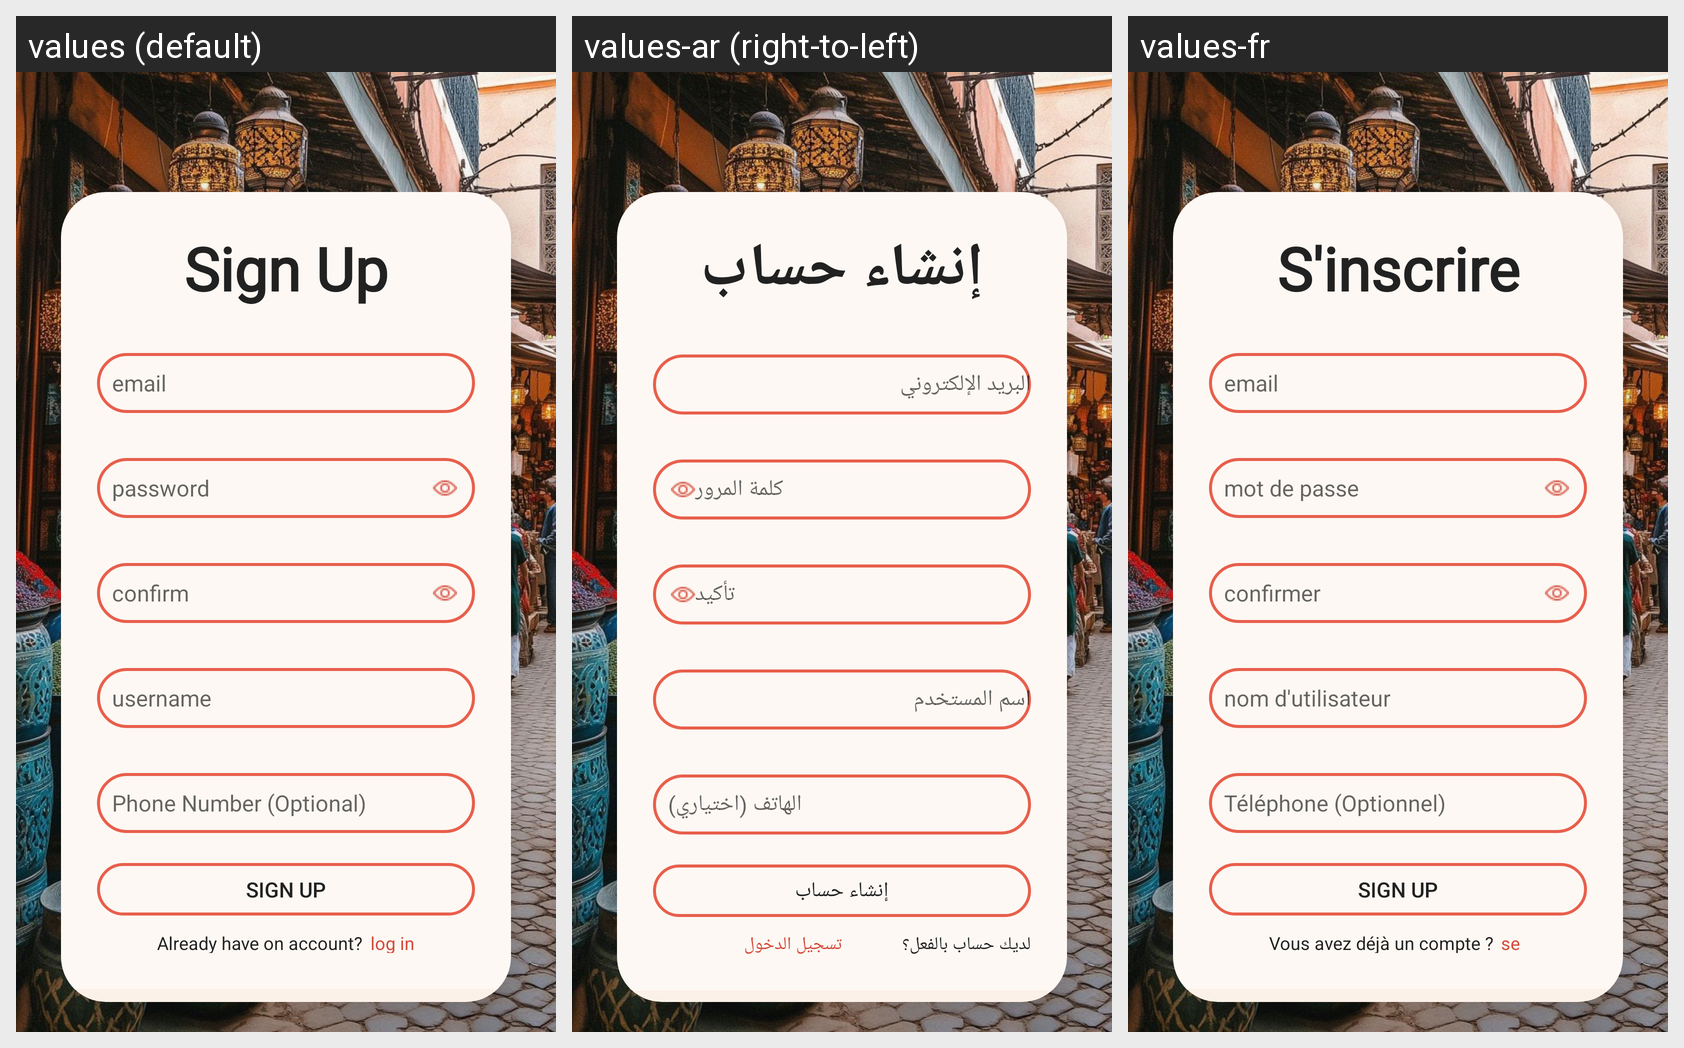

The Android screen above is rendered under several locales of the same app. Produce the string resources it draws, with the default and per-locale values.
Android screen res/layout/activity_sign.xml rendered under 3 locales, left to right: values (default), values-ar (right-to-left), values-fr. Device: Nexus 5 (rendered at 1080×1920; each locale shown at half size, 540×960, under a caption strip naming it); theme Theme.Soukify.
Strings drawn on this screen, with the default value and each locale's value (text and hints the layout hard-codes, and strings that could not be matched under every locale, appear in the picture but are not listed):

sign_up_title
  values: Sign Up
  values-ar: إنشاء حساب
  values-fr: S'inscrire

email_hint_lower
  values: email
  values-ar: البريد الإلكتروني
  values-fr: email

password_hint_lower
  values: password
  values-ar: كلمة المرور
  values-fr: mot de passe

confirm_password_hint
  values: confirm
  values-ar: تأكيد
  values-fr: confirmer

username_hint
  values: username
  values-ar: اسم المستخدم
  values-fr: nom d'utilisateur

phone_optional_hint
  values: Phone Number (Optional)
  values-ar: الهاتف (اختياري)
  values-fr: Téléphone (Optionnel)

sign_up_button
  values: sign up
  values-ar: إنشاء حساب
  values-fr: sign up  [not translated; the default value is used]

already_have_account
  values: Already have on account?
  values-ar: لديك حساب بالفعل؟
  values-fr: Vous avez déjà un compte ?

login_link
  values: log in
  values-ar: تسجيل الدخول
  values-fr: se connecter
